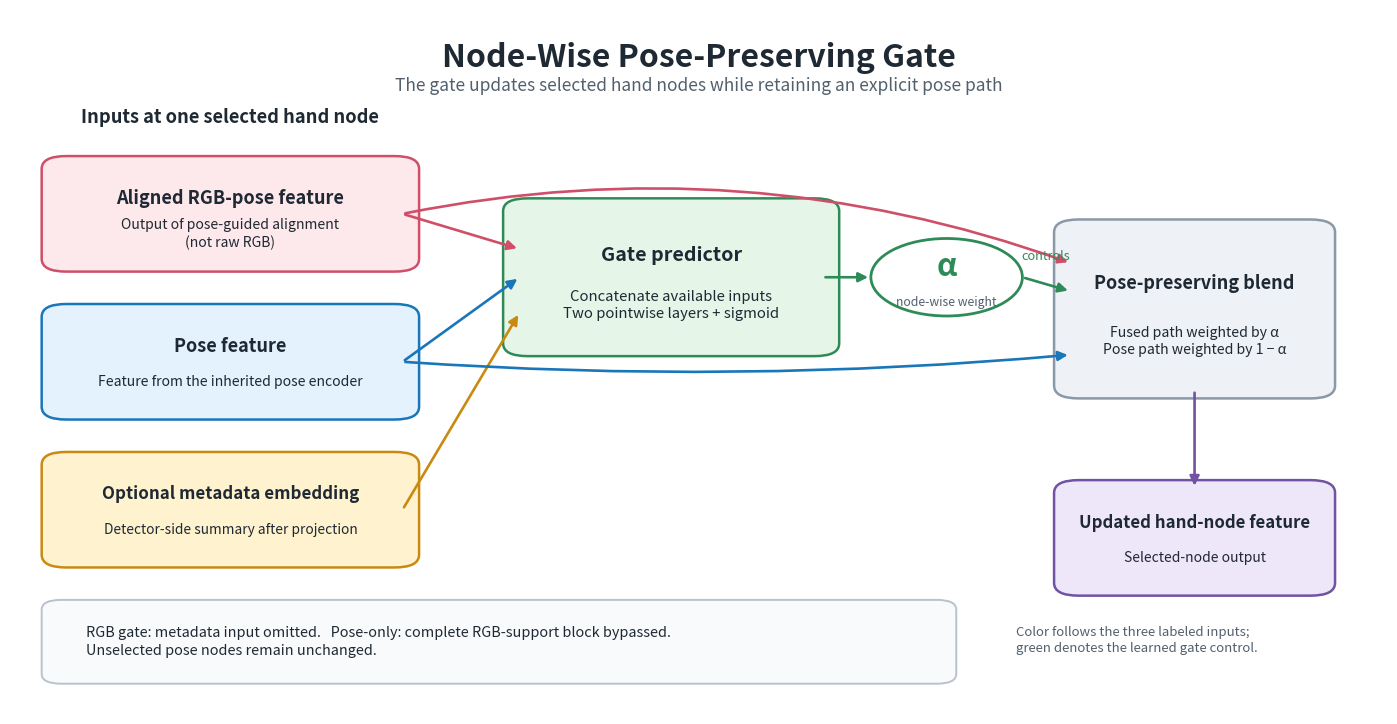
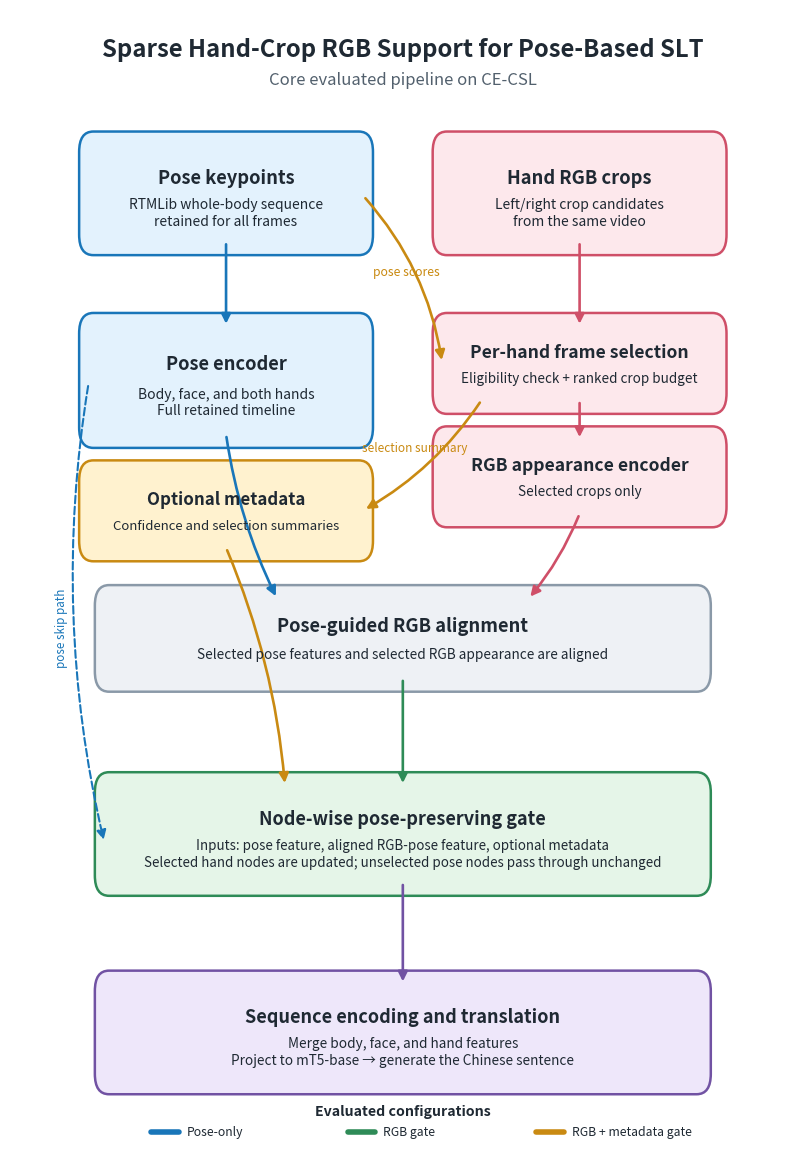

Here is the Python script that generated these plots, in order:
from pathlib import Path

import matplotlib.pyplot as plt
from matplotlib.patches import FancyArrowPatch, FancyBboxPatch, Circle


OUT = Path(r"E:\project\xiaozhi\Uni-Sign\docs\04_论文稿件\回复编辑论文内容\figures")

C = {
    "ink": "#1F2933",
    "muted": "#52606D",
    "pose": "#E3F2FD",
    "pose_edge": "#1976B9",
    "rgb": "#FDE8EC",
    "rgb_edge": "#CF4F68",
    "meta": "#FFF2CF",
    "meta_edge": "#C98A12",
    "gate": "#E5F5E8",
    "gate_edge": "#2E8B57",
    "fusion": "#EEF1F5",
    "fusion_edge": "#8A99A8",
    "out": "#EEE7FA",
    "out_edge": "#7152A3",
    "white": "#FFFFFF",
}


def box(ax, x, y, w, h, title, subtitle="", face="#FFFFFF", edge="#445566",
        title_size=13, subtitle_size=10.2, radius=0.018, lw=1.8):
    patch = FancyBboxPatch(
        (x, y), w, h,
        boxstyle=f"round,pad=0.012,rounding_size={radius}",
        facecolor=face, edgecolor=edge, linewidth=lw,
    )
    ax.add_patch(patch)
    ax.text(x + w / 2, y + h * 0.66, title, ha="center", va="center",
            fontsize=title_size, fontweight="bold", color=C["ink"])
    if subtitle:
        ax.text(x + w / 2, y + h * 0.30, subtitle, ha="center", va="center",
                fontsize=subtitle_size, color=C["ink"], linespacing=1.25)
    return patch


def arrow(ax, start, end, color="#52606D", lw=1.9, rad=0.0, dashed=False, scale=14):
    style = "arc3" if rad == 0 else f"arc3,rad={rad}"
    patch = FancyArrowPatch(
        start, end, arrowstyle="-|>", mutation_scale=scale,
        linewidth=lw, color=color, connectionstyle=style,
        linestyle="--" if dashed else "-", shrinkA=2, shrinkB=2,
    )
    ax.add_patch(patch)
    return patch


def save(fig, stem):
    fig.savefig(OUT / f"{stem}.png", dpi=300, bbox_inches="tight", pad_inches=0.05)
    fig.savefig(OUT / f"{stem}.pdf", bbox_inches="tight", pad_inches=0.05)
    fig.savefig(OUT / f"{stem}.svg", bbox_inches="tight", pad_inches=0.05)
    plt.close(fig)


def gate_figure():
    fig, ax = plt.subplots(figsize=(14.2, 7.3), dpi=300)
    fig.patch.set_facecolor("white")
    ax.set_xlim(0, 1)
    ax.set_ylim(0, 1)
    ax.axis("off")

    ax.text(0.5, 0.955, "Node-Wise Pose-Preserving Gate", ha="center", va="top",
            fontsize=23, fontweight="bold", color=C["ink"])
    ax.text(0.5, 0.905,
            "The gate updates selected hand nodes while retaining an explicit pose path",
            ha="center", va="top", fontsize=12.5, color=C["muted"])

    ax.text(0.16, 0.84, "Inputs at one selected hand node", ha="center",
            fontsize=13.2, fontweight="bold", color=C["ink"])

    box(ax, 0.035, 0.64, 0.25, 0.14,
        "Aligned RGB-pose feature", "Output of pose-guided alignment\n(not raw RGB)",
        C["rgb"], C["rgb_edge"], 13.0, 10.1)
    box(ax, 0.035, 0.43, 0.25, 0.14,
        "Pose feature", "Feature from the inherited pose encoder",
        C["pose"], C["pose_edge"], 13.0, 10.1)
    box(ax, 0.035, 0.22, 0.25, 0.14,
        "Optional metadata embedding", "Detector-side summary after projection",
        C["meta"], C["meta_edge"], 12.2, 9.9)

    box(ax, 0.37, 0.52, 0.22, 0.20,
        "Gate predictor", "Concatenate available inputs\nTwo pointwise layers + sigmoid",
        C["gate"], C["gate_edge"], 14.2, 10.7)
    alpha = Circle((0.68, 0.62), 0.055, facecolor=C["white"], edgecolor=C["gate_edge"], linewidth=2.0)
    ax.add_patch(alpha)
    ax.text(0.68, 0.635, "α", ha="center", va="center", fontsize=22,
            fontweight="bold", color=C["gate_edge"])
    ax.text(0.68, 0.585, "node-wise weight", ha="center", va="center",
            fontsize=8.8, color=C["muted"])

    box(ax, 0.77, 0.46, 0.18, 0.23,
        "Pose-preserving blend", "Fused path weighted by α\nPose path weighted by 1 − α",
        C["fusion"], C["fusion_edge"], 13.0, 10.2)
    box(ax, 0.77, 0.18, 0.18, 0.14,
        "Updated hand-node feature", "Selected-node output",
        C["out"], C["out_edge"], 12.1, 10.0)

    # Predictor inputs
    arrow(ax, (0.285, 0.71), (0.37, 0.66), C["rgb_edge"])
    arrow(ax, (0.285, 0.50), (0.37, 0.62), C["pose_edge"])
    arrow(ax, (0.285, 0.29), (0.37, 0.57), C["meta_edge"])

    # Gate weight and blend inputs
    arrow(ax, (0.59, 0.62), (0.625, 0.62), C["gate_edge"])
    arrow(ax, (0.735, 0.62), (0.77, 0.60), C["gate_edge"])
    ax.text(0.752, 0.645, "controls", ha="center", fontsize=9.2, color=C["gate_edge"])
    arrow(ax, (0.285, 0.71), (0.77, 0.64), C["rgb_edge"], rad=-0.14)
    arrow(ax, (0.285, 0.50), (0.77, 0.51), C["pose_edge"], rad=0.04)
    arrow(ax, (0.86, 0.46), (0.86, 0.32), C["out_edge"])

    # Optionality and bypass note
    note = FancyBboxPatch((0.035, 0.055), 0.64, 0.095,
                          boxstyle="round,pad=0.012,rounding_size=0.014",
                          facecolor="#F8FAFC", edgecolor="#B8C2CC", linewidth=1.4)
    ax.add_patch(note)
    ax.text(0.055, 0.103,
            "RGB gate: metadata input omitted.   Pose-only: complete RGB-support block bypassed.\n"
            "Unselected pose nodes remain unchanged.",
            ha="left", va="center", fontsize=10.4, color=C["ink"], linespacing=1.35)

    ax.text(0.73, 0.105,
            "Color follows the three labeled inputs;\n"
            "green denotes the learned gate control.",
            fontsize=9.5, color=C["muted"], ha="left", va="center", linespacing=1.35)

    plt.subplots_adjust(left=0.015, right=0.985, top=0.985, bottom=0.02)
    save(fig, "figure4_revised_gate")


def framework_figure():
    fig, ax = plt.subplots(figsize=(8.27, 11.69), dpi=300)
    fig.patch.set_facecolor("white")
    ax.set_xlim(0, 1)
    ax.set_ylim(0, 1)
    ax.axis("off")

    ax.text(0.5, 0.975, "Sparse Hand-Crop RGB Support for Pose-Based SLT",
            ha="center", va="top", fontsize=17.2, fontweight="bold", color=C["ink"])
    ax.text(0.5, 0.945,
            "Core evaluated pipeline on CE-CSL",
            ha="center", va="top", fontsize=12.0, color=C["muted"])

    # Inputs
    box(ax, 0.10, 0.795, 0.35, 0.085,
        "Pose keypoints", "RTMLib whole-body sequence\nretained for all frames",
        C["pose"], C["pose_edge"], 13.2, 10.0)
    box(ax, 0.55, 0.795, 0.35, 0.085,
        "Hand RGB crops", "Left/right crop candidates\nfrom the same video",
        C["rgb"], C["rgb_edge"], 13.2, 10.0)

    # Selection and encoders
    box(ax, 0.10, 0.625, 0.35, 0.095,
        "Pose encoder", "Body, face, and both hands\nFull retained timeline",
        C["pose"], C["pose_edge"], 13.2, 10.0)
    box(ax, 0.55, 0.655, 0.35, 0.065,
        "Per-hand frame selection", "Eligibility check + ranked crop budget",
        C["rgb"], C["rgb_edge"], 12.6, 9.7)
    box(ax, 0.55, 0.555, 0.35, 0.065,
        "RGB appearance encoder", "Selected crops only",
        C["rgb"], C["rgb_edge"], 12.6, 9.7)
    box(ax, 0.10, 0.525, 0.35, 0.065,
        "Optional metadata", "Confidence and selection summaries",
        C["meta"], C["meta_edge"], 12.2, 9.5)

    arrow(ax, (0.275, 0.795), (0.275, 0.72), C["pose_edge"])
    arrow(ax, (0.725, 0.795), (0.725, 0.72), C["rgb_edge"])
    arrow(ax, (0.45, 0.835), (0.55, 0.688), C["meta_edge"], rad=-0.15)
    ax.text(0.505, 0.765, "pose scores", fontsize=8.8, color=C["meta_edge"], ha="center")
    arrow(ax, (0.725, 0.655), (0.725, 0.62), C["rgb_edge"])
    arrow(ax, (0.60, 0.655), (0.45, 0.558), C["meta_edge"], rad=-0.12)
    ax.text(0.515, 0.610, "selection summary", fontsize=8.5, color=C["meta_edge"], ha="center")

    # Alignment
    box(ax, 0.12, 0.410, 0.76, 0.070,
        "Pose-guided RGB alignment",
        "Selected pose features and selected RGB appearance are aligned",
        C["fusion"], C["fusion_edge"], 13.2, 9.8)
    arrow(ax, (0.275, 0.625), (0.34, 0.48), C["pose_edge"], rad=0.08)
    arrow(ax, (0.725, 0.555), (0.66, 0.48), C["rgb_edge"], rad=-0.08)

    # Gate
    box(ax, 0.12, 0.230, 0.76, 0.085,
        "Node-wise pose-preserving gate",
        "Inputs: pose feature, aligned RGB-pose feature, optional metadata\n"
        "Selected hand nodes are updated; unselected pose nodes pass through unchanged",
        C["gate"], C["gate_edge"], 13.0, 9.6)
    arrow(ax, (0.50, 0.410), (0.50, 0.315), C["gate_edge"])
    arrow(ax, (0.10, 0.67), (0.12, 0.265), C["pose_edge"],
          lw=1.5, rad=0.10, dashed=True)
    ax.text(0.065, 0.455, "pose skip path", fontsize=8.4,
            color=C["pose_edge"], rotation=90, ha="center", va="center")
    arrow(ax, (0.275, 0.525), (0.35, 0.315), C["meta_edge"], rad=-0.08)

    # Translation
    box(ax, 0.12, 0.055, 0.76, 0.085,
        "Sequence encoding and translation",
        "Merge body, face, and hand features\nProject to mT5-base → generate the Chinese sentence",
        C["out"], C["out_edge"], 13.0, 9.8)
    arrow(ax, (0.50, 0.230), (0.50, 0.14), C["out_edge"])

    # Variants footer
    ax.text(0.5, 0.028, "Evaluated configurations", ha="center", va="center",
            fontsize=10.2, fontweight="bold", color=C["ink"])
    items = [(0.18, C["pose_edge"], "Pose-only"),
             (0.43, C["gate_edge"], "RGB gate"),
             (0.67, C["meta_edge"], "RGB + metadata gate")]
    for x, color, label in items:
        ax.plot([x, x + 0.035], [0.010, 0.010], lw=4, color=color, solid_capstyle="round")
        ax.text(x + 0.045, 0.010, label, ha="left", va="center", fontsize=8.8, color=C["ink"])

    plt.subplots_adjust(left=0.025, right=0.975, top=0.985, bottom=0.015)
    save(fig, "framework_revised_a4")


if __name__ == "__main__":
    OUT.mkdir(parents=True, exist_ok=True)
    gate_figure()
    framework_figure()
